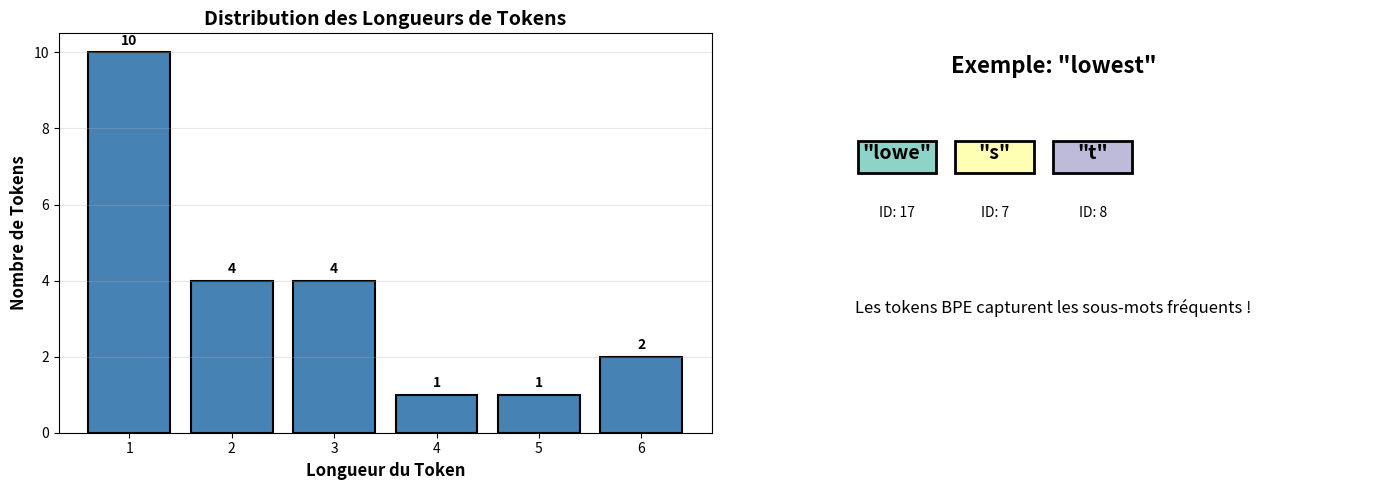

This chart was generated by the following Python code:
# Imports
import numpy as np
import matplotlib.pyplot as plt
from collections import Counter, defaultdict
import re

print("✓ Prêt à tokenizer !")

# Exemple des 3 approches

text = "Bonjour le monde"

# 1. Character-level
char_tokens = list(text)
print("1️⃣ Character-level:")
print(f"   Tokens: {char_tokens}")
print(f"   Longueur: {len(char_tokens)} tokens\n")

# 2. Word-level
word_tokens = text.split()
print("2️⃣ Word-level:")
print(f"   Tokens: {word_tokens}")
print(f"   Longueur: {len(word_tokens)} tokens\n")

# 3. Subword-level (simulation)
subword_tokens = ['Bon', 'jour', 'le', 'monde']  # Exemple
print("3️⃣ Subword-level (simulé):")
print(f"   Tokens: {subword_tokens}")
print(f"   Longueur: {len(subword_tokens)} tokens")

print("\n💡 Subword = Meilleur compromis !")

class SimpleBPETokenizer:
    """
    Tokenizer BPE simplifié pour l'apprentissage
    """

    def __init__(self, vocab_size=256):
        self.vocab_size = vocab_size
        self.vocab = {}  # token → id
        self.inverse_vocab = {}  # id → token
        self.merges = {}  # paire → nouveau_token

    def get_pairs(self, word):
        """
        Récupère toutes les paires consécutives dans un mot
        
        Exemple : ['l', 'o', 'w'] → [('l', 'o'), ('o', 'w')]
        """
        pairs = set()
        prev_char = word[0]
        for char in word[1:]:
            pairs.add((prev_char, char))
            prev_char = char
        return pairs

    def train(self, corpus, verbose=True):
        """
        Entraîne le tokenizer BPE sur un corpus
        
        Args:
            corpus: Liste de mots
            verbose: Afficher les étapes
        """
        # 1. Initialiser avec les caractères
        vocab = set()
        for word in corpus:
            vocab.update(word)

        # Créer le vocabulaire initial (caractères)
        self.vocab = {char: idx for idx, char in enumerate(sorted(vocab))}
        self.inverse_vocab = {idx: char for char, idx in self.vocab.items()}

        if verbose:
            print(f"Vocabulaire initial: {len(self.vocab)} caractères")
            print(f"Objectif: {self.vocab_size} tokens\n")

        # 2. Répéter les merges jusqu'à atteindre vocab_size
        word_freqs = Counter(corpus)
        splits = {word: list(word) for word in word_freqs.keys()}

        num_merges = self.vocab_size - len(self.vocab)

        for i in range(num_merges):
            # Compter toutes les paires
            pairs = defaultdict(int)
            for word, freq in word_freqs.items():
                split = splits[word]
                if len(split) == 1:
                    continue
                for j in range(len(split) - 1):
                    pair = (split[j], split[j + 1])
                    pairs[pair] += freq

            if not pairs:
                break

            # Trouver la paire la plus fréquente
            best_pair = max(pairs, key=pairs.get)
            
            # Créer le nouveau token
            new_token = best_pair[0] + best_pair[1]
            self.merges[best_pair] = new_token

            # Ajouter au vocabulaire
            new_id = len(self.vocab)
            self.vocab[new_token] = new_id
            self.inverse_vocab[new_id] = new_token

            # Mettre à jour les splits
            for word in word_freqs:
                split = splits[word]
                if len(split) == 1:
                    continue

                new_split = []
                j = 0
                while j < len(split):
                    if j < len(split) - 1 and (split[j], split[j + 1]) == best_pair:
                        new_split.append(new_token)
                        j += 2
                    else:
                        new_split.append(split[j])
                        j += 1
                splits[word] = new_split

            if verbose and (i + 1) % 10 == 0:
                print(f"Merge {i+1}/{num_merges}: {best_pair} → '{new_token}' (freq: {pairs[best_pair]})")

        if verbose:
            print(f"\n✓ Entraînement terminé ! Vocabulaire final: {len(self.vocab)} tokens")

    def encode(self, text):
        """
        Encode un texte en liste d'IDs
        
        Args:
            text: Texte à encoder
        
        Returns:
            Liste d'IDs de tokens
        """
        # Tokenize d'abord en caractères
        tokens = list(text)

        # Appliquer les merges
        while len(tokens) >= 2:
            pairs = [(tokens[i], tokens[i + 1]) for i in range(len(tokens) - 1)]
            
            # Trouver la première paire qui a un merge
            merge_found = False
            for i, pair in enumerate(pairs):
                if pair in self.merges:
                    # Appliquer le merge
                    new_token = self.merges[pair]
                    tokens = tokens[:i] + [new_token] + tokens[i + 2:]
                    merge_found = True
                    break
            
            if not merge_found:
                break

        # Convertir en IDs
        ids = []
        for token in tokens:
            if token in self.vocab:
                ids.append(self.vocab[token])
            else:
                # Token inconnu → utiliser un caractère spécial ou ignorer
                ids.append(0)  # <UNK>

        return ids

    def decode(self, ids):
        """
        Décode une liste d'IDs en texte
        
        Args:
            ids: Liste d'IDs de tokens
        
        Returns:
            Texte décodé
        """
        tokens = [self.inverse_vocab.get(id, '<UNK>') for id in ids]
        return ''.join(tokens)

print("✓ Classe SimpleBPETokenizer définie")

# Corpus d'exemple
corpus = [
    "low", "low", "low", "low",
    "lower", "lower",
    "newest", "newest", "newest",
    "widest"
]

print("📚 Corpus d'entraînement:")
print(f"   {' '.join(corpus)}")
print(f"   {len(corpus)} mots\n")

# Créer et entraîner le tokenizer
tokenizer = SimpleBPETokenizer(vocab_size=30)
tokenizer.train(corpus, verbose=True)

# Afficher le vocabulaire appris
print("\n📖 Vocabulaire appris:")
print("─" * 50)

# Grouper par taille de token
by_length = defaultdict(list)
for token, idx in sorted(tokenizer.vocab.items(), key=lambda x: x[1]):
    by_length[len(token)].append(token)

for length in sorted(by_length.keys()):
    tokens = by_length[length]
    print(f"\nLongueur {length}: {tokens}")

print(f"\n📊 Total: {len(tokenizer.vocab)} tokens")

# Tester l'encodage/décodage
test_texts = [
    "low",
    "lower",
    "newest",
    "lowest"  # Nouveau mot !
]

print("\n🧪 Test Encode/Decode:")
print("─" * 70)

for text in test_texts:
    # Encoder
    ids = tokenizer.encode(text)
    
    # Décoder
    decoded = tokenizer.decode(ids)
    
    # Afficher les tokens
    tokens = [tokenizer.inverse_vocab[id] for id in ids]
    
    print(f"\nTexte:   '{text}'")
    print(f"Tokens:  {tokens}")
    print(f"IDs:     {ids}")
    print(f"Décodé:  '{decoded}'")
    print(f"Match:   {'✓' if text == decoded else '✗'}")

# Visualiser la distribution des longueurs de tokens
import matplotlib.pyplot as plt

token_lengths = [len(token) for token in tokenizer.vocab.keys()]
length_counts = Counter(token_lengths)

fig, (ax1, ax2) = plt.subplots(1, 2, figsize=(14, 5))

# Histogramme des longueurs
lengths = sorted(length_counts.keys())
counts = [length_counts[l] for l in lengths]

ax1.bar(lengths, counts, color='steelblue', edgecolor='black', linewidth=1.5)
ax1.set_xlabel('Longueur du Token', fontsize=12, fontweight='bold')
ax1.set_ylabel('Nombre de Tokens', fontsize=12, fontweight='bold')
ax1.set_title('Distribution des Longueurs de Tokens', fontsize=14, fontweight='bold')
ax1.grid(axis='y', alpha=0.3)

# Ajouter les valeurs
for l, c in zip(lengths, counts):
    ax1.text(l, c + 0.2, str(c), ha='center', fontweight='bold')

# Exemple de tokenization
example = "lowest"
example_ids = tokenizer.encode(example)
example_tokens = [tokenizer.inverse_vocab[id] for id in example_ids]

ax2.axis('off')
ax2.text(0.5, 0.9, f'Exemple: "{example}"', 
         ha='center', fontsize=16, fontweight='bold', transform=ax2.transAxes)

# Afficher la décomposition
y = 0.7
for i, (token, tid) in enumerate(zip(example_tokens, example_ids)):
    color = plt.cm.Set3(i % 10)
    
    ax2.add_patch(plt.Rectangle((0.2 + i*0.15, y - 0.05), 0.12, 0.08, 
                                 facecolor=color, edgecolor='black', linewidth=2,
                                 transform=ax2.transAxes))
    
    ax2.text(0.26 + i*0.15, y, f'"{token}"', 
             ha='center', va='center', fontsize=14, fontweight='bold',
             transform=ax2.transAxes)
    
    ax2.text(0.26 + i*0.15, y - 0.15, f'ID: {tid}', 
             ha='center', va='center', fontsize=10,
             transform=ax2.transAxes)

ax2.text(0.5, 0.3, 'Les tokens BPE capturent les sous-mots fréquents !', 
         ha='center', fontsize=12, style='italic', transform=ax2.transAxes)

plt.tight_layout()
plt.show()

# Texte à analyser
long_text = """
L'intelligence artificielle transforme notre monde. 
Les modèles de langage comme GPT-4 peuvent comprendre et générer du texte.
"""

print("📝 Texte original:")
print(long_text)
print(f"\nLongueur: {len(long_text)} caractères\n")

# Créer un corpus simple
words = long_text.lower().split()
corpus_words = [word.strip('.,!?') for word in words if word.strip('.,!?')]

print(f"📚 Corpus: {len(corpus_words)} mots")

# Entraîner un tokenizer
small_tokenizer = SimpleBPETokenizer(vocab_size=50)
small_tokenizer.train(corpus_words, verbose=False)

print(f"\n🔤 Vocabulaire: {len(small_tokenizer.vocab)} tokens")

# Encoder le texte
encoded = small_tokenizer.encode(long_text.lower())
print(f"\n🔢 Encodé: {len(encoded)} tokens")
print(f"   Compression: {len(long_text) / len(encoded):.1f}× (caractères/tokens)")

# Afficher quelques tokens
print(f"\n📊 Premiers tokens:")
for i, tid in enumerate(encoded[:15]):
    token = small_tokenizer.inverse_vocab.get(tid, '<UNK>')
    print(f"   {i}: '{token}' (ID: {tid})")